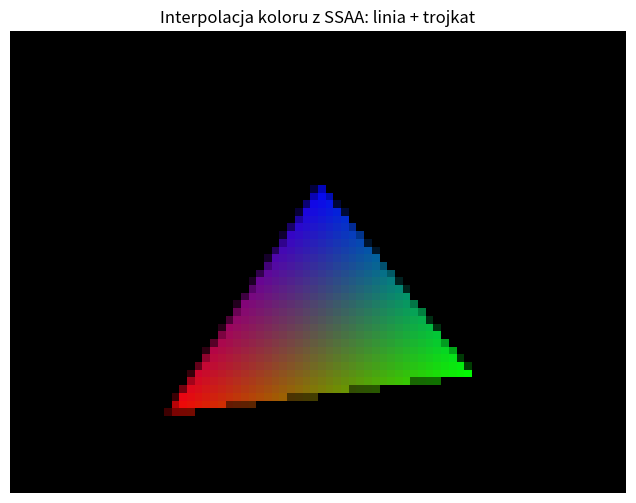

Generate this figure with matplotlib:
import numpy as np
from matplotlib import pyplot as plt

width = 80
height = 60
scale = 2  # SSAA skala
image = np.zeros((height, width, 3), dtype=np.uint8)

# Funkcja do rysowania punktu
def draw_point(image, x, y, color=(255, 255, 255)):
    if 0 <= x < image.shape[1] and 0 <= y < image.shape[0]:
        image[image.shape[0] - 1 - y, x] = np.clip(np.round(color), 0, 255)

# Bresenham z interpolacja koloru
def draw_line(image, x1, y1, x2, y2, col1, col2):
    col1 = np.asarray(col1, dtype=float)
    col2 = np.asarray(col2, dtype=float)
    dx = abs(x2 - x1)
    dy = abs(y2 - y1)
    sx = np.sign(x2 - x1)
    sy = np.sign(y2 - y1)
    x, y = x1, y1
    steps = max(dx, dy)

    for i in range(steps + 1):
        t = i / steps if steps != 0 else 0
        color = (1 - t) * col1 + t * col2
        draw_point(image, x, y, color)

        if dx > dy:
            x += sx
            if (i * dy * 2) % dx >= dx:
                y += sy
        else:
            y += sy
            if (i * dx * 2) % dy >= dy:
                x += sx

# Klasa wierzcholka
class Vertex:
    def __init__(self, x, y, color=(255, 255, 255)):
        self.x = x
        self.y = y
        self.color = np.asarray(color, dtype=float)

# Trojkat z interpolacja koloru
def draw_triangle(image, A, B, C):
    xmin = int(min(A.x, B.x, C.x))
    xmax = int(max(A.x, B.x, C.x))
    ymin = int(min(A.y, B.y, C.y))
    ymax = int(max(A.y, B.y, C.y))

    def area(p1, p2, p3):
        return (p2.x - p1.x) * (p3.y - p1.y) - (p3.x - p1.x) * (p2.y - p1.y)

    total_area = area(A, B, C)

    for y in range(ymin, ymax + 1):
        for x in range(xmin, xmax + 1):
            P = Vertex(x, y)
            a0 = area(B, C, P)
            a1 = area(C, A, P)
            a2 = area(A, B, P)

            if np.sign(a0) == np.sign(a1) == np.sign(a2):
                w0 = a0 / total_area
                w1 = a1 / total_area
                w2 = a2 / total_area
                color = w0 * A.color + w1 * B.color + w2 * C.color
                draw_point(image, x, y, color)

# Downsampling SSAA 2x2
def downsample(low_res, hi_res, scale):
    h, w = low_res.shape[:2]
    for y in range(h):
        for x in range(w):
            block = hi_res[y*scale:(y+1)*scale, x*scale:(x+1)*scale]
            low_res[y, x] = np.clip(np.round(np.mean(block, axis=(0, 1))), 0, 255).astype(np.uint8)

# Linia z antyaliasingiem (SSAA x2)
def SSAA_line(image, x1, y1, x2, y2, col1, col2):
    h, w = image.shape[:2]
    hi_res = np.zeros((h * scale, w * scale, 3), dtype=np.float32)
    draw_line(hi_res, x1 * scale, y1 * scale, x2 * scale, y2 * scale, col1, col2)
    downsample(image, hi_res, scale)

# Trojkat z antyaliasingiem (SSAA x2)
def SSAA_triangle(image, A, B, C):
    h, w = image.shape[:2]
    hi_res = np.zeros((h * scale, w * scale, 3), dtype=np.float32)
    A2 = Vertex(A.x * scale, A.y * scale, A.color)
    B2 = Vertex(B.x * scale, B.y * scale, B.color)
    C2 = Vertex(C.x * scale, C.y * scale, C.color)
    draw_triangle(hi_res, A2, B2, C2)
    downsample(image, hi_res, scale)

# Rysowanie linii z SSAA
SSAA_line(image, 5, 5, 70, 40, (255, 0, 0), (0, 255, 0))

# Rysowanie trojkata z interpolacja koloru i SSAA
v0 = Vertex(20, 10, color=(255, 0, 0))
v1 = Vertex(60, 15, color=(0, 255, 0))
v2 = Vertex(40, 40, color=(0, 0, 255))
SSAA_triangle(image, v0, v1, v2)

plt.figure(figsize=(8, 6))
plt.imshow(image)
plt.title("Interpolacja koloru z SSAA: linia + trojkat")
plt.axis('off')
plt.show()
